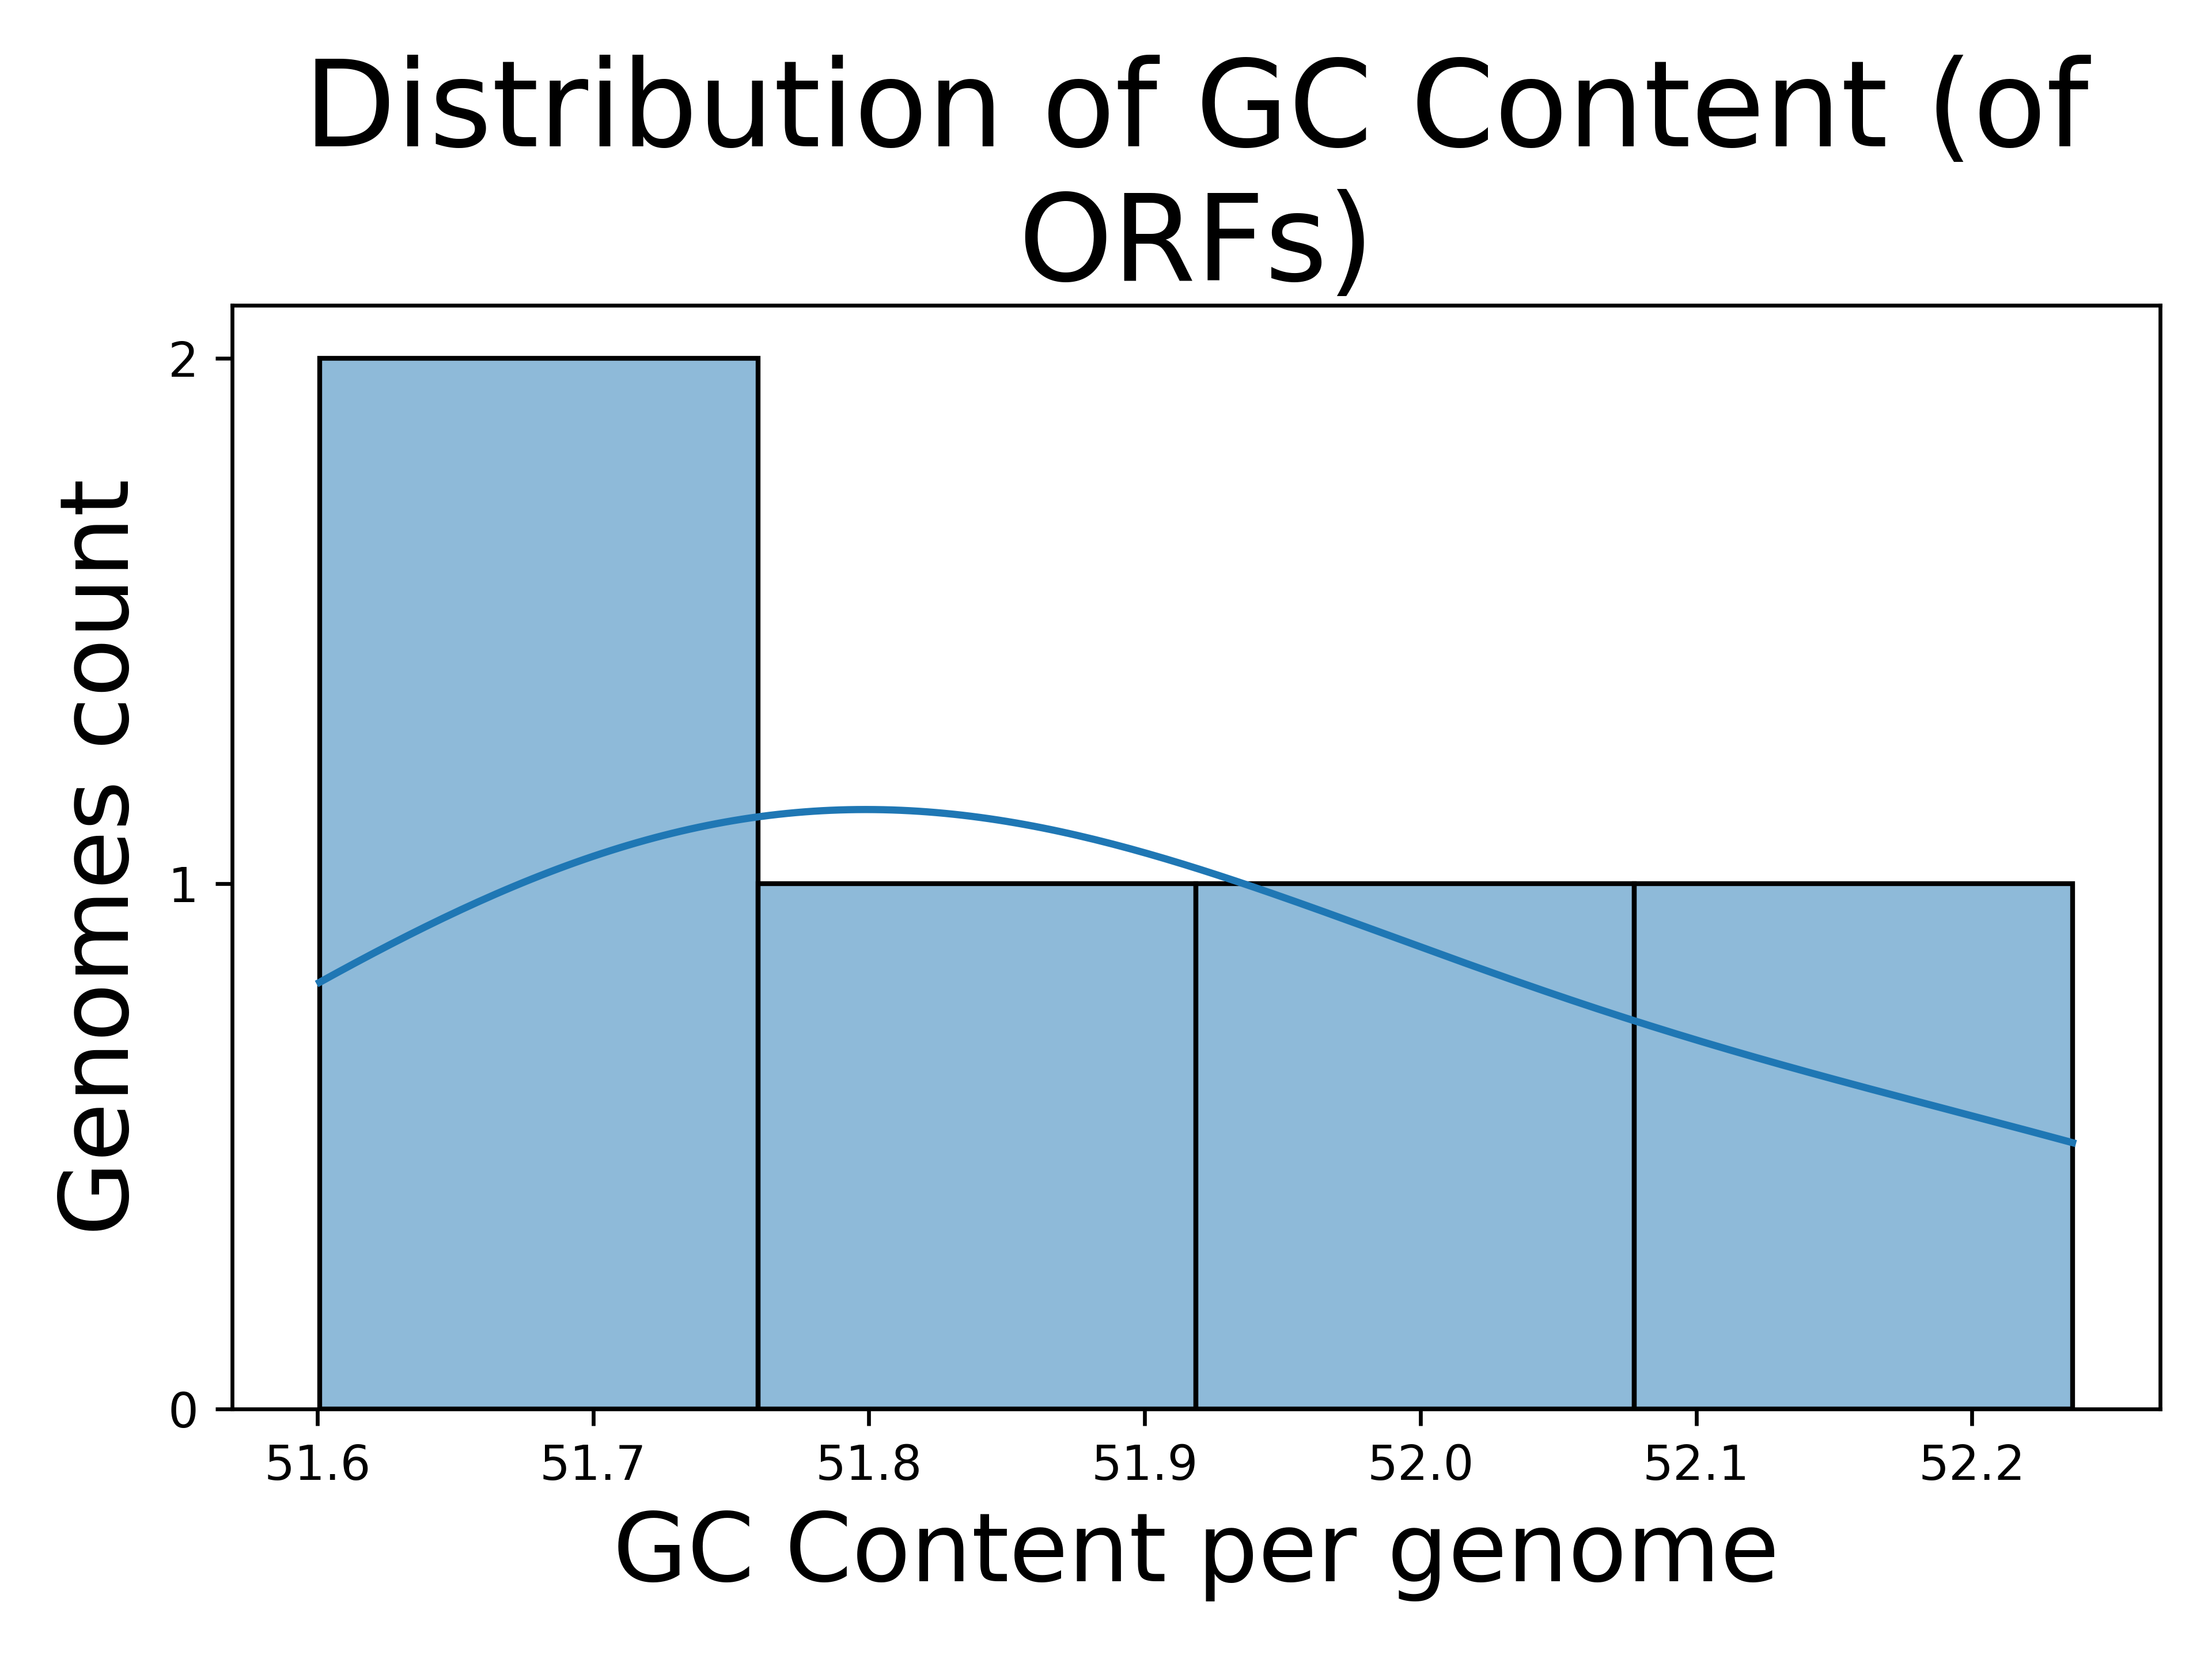

Values plotted in this chart, from the file beside it:
Genome, GC Content (of ORFs)
Sboydii_Sb227, 52.24
Ecoli_APEC_O1, 51.6
Ecoli_UMN026, 51.75
Ecoli_JJ1886, 51.82
Sflexneri_5_8401, 51.97
